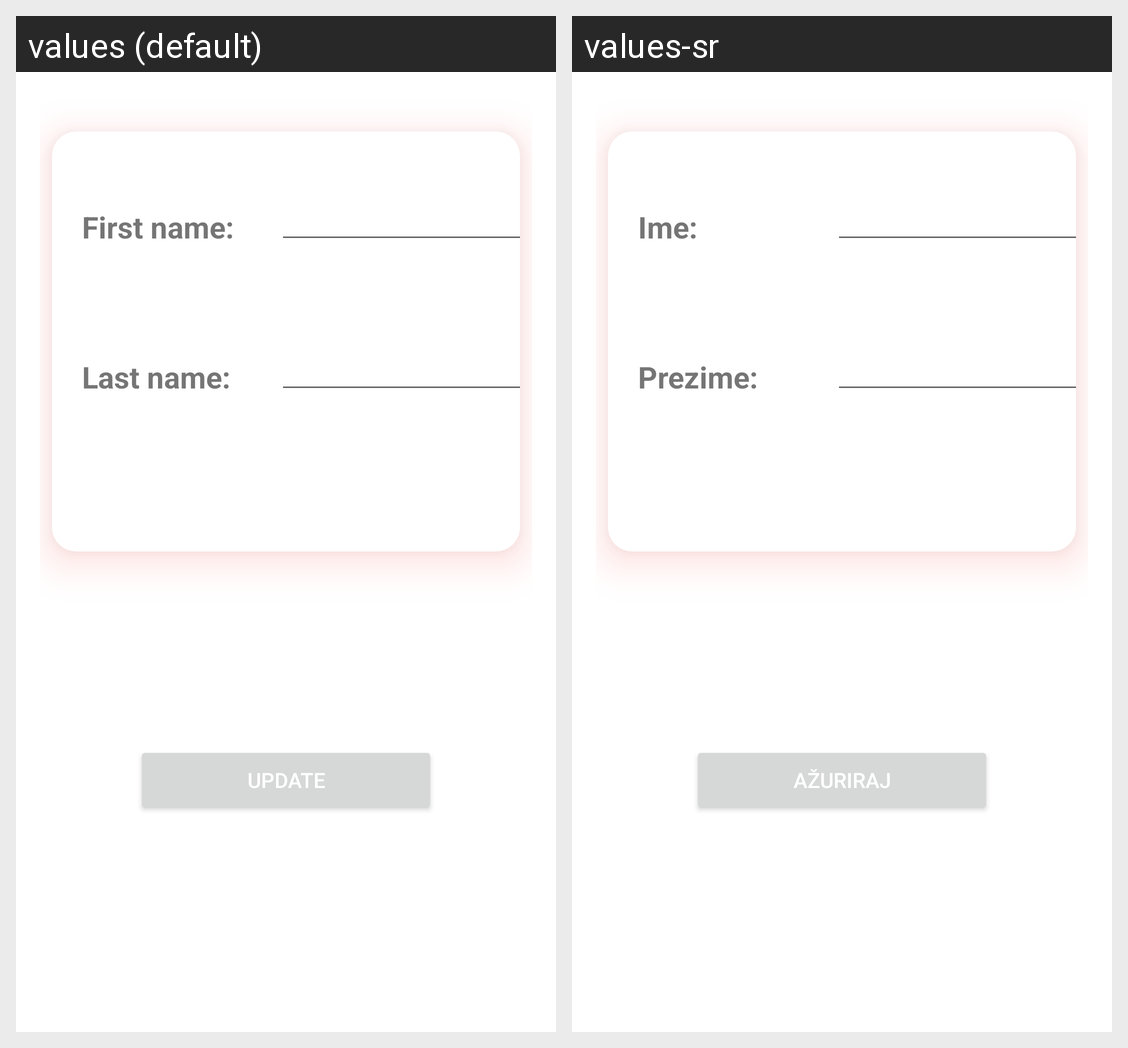

For this localized Android screen grid, give each drawn string resource with its value in every locale shown.
Android screen res/layout/fragment_employee_update.xml rendered under 2 locales, left to right: values (default), values-sr. Device: Nexus 5 (rendered at 1080×1920; each locale shown at half size, 540×960, under a caption strip naming it); theme Theme.AssetManager.
Strings drawn on this screen, with the default value and each locale's value (text and hints the layout hard-codes, and strings that could not be matched under every locale, appear in the picture but are not listed):

update_first_name_lbl
  values: First name:
  values-sr: Ime:

update_last_name_lbl
  values: Last name:
  values-sr: Prezime:

update_emp_btn_lbl
  values: Update
  values-sr: Ažuriraj
